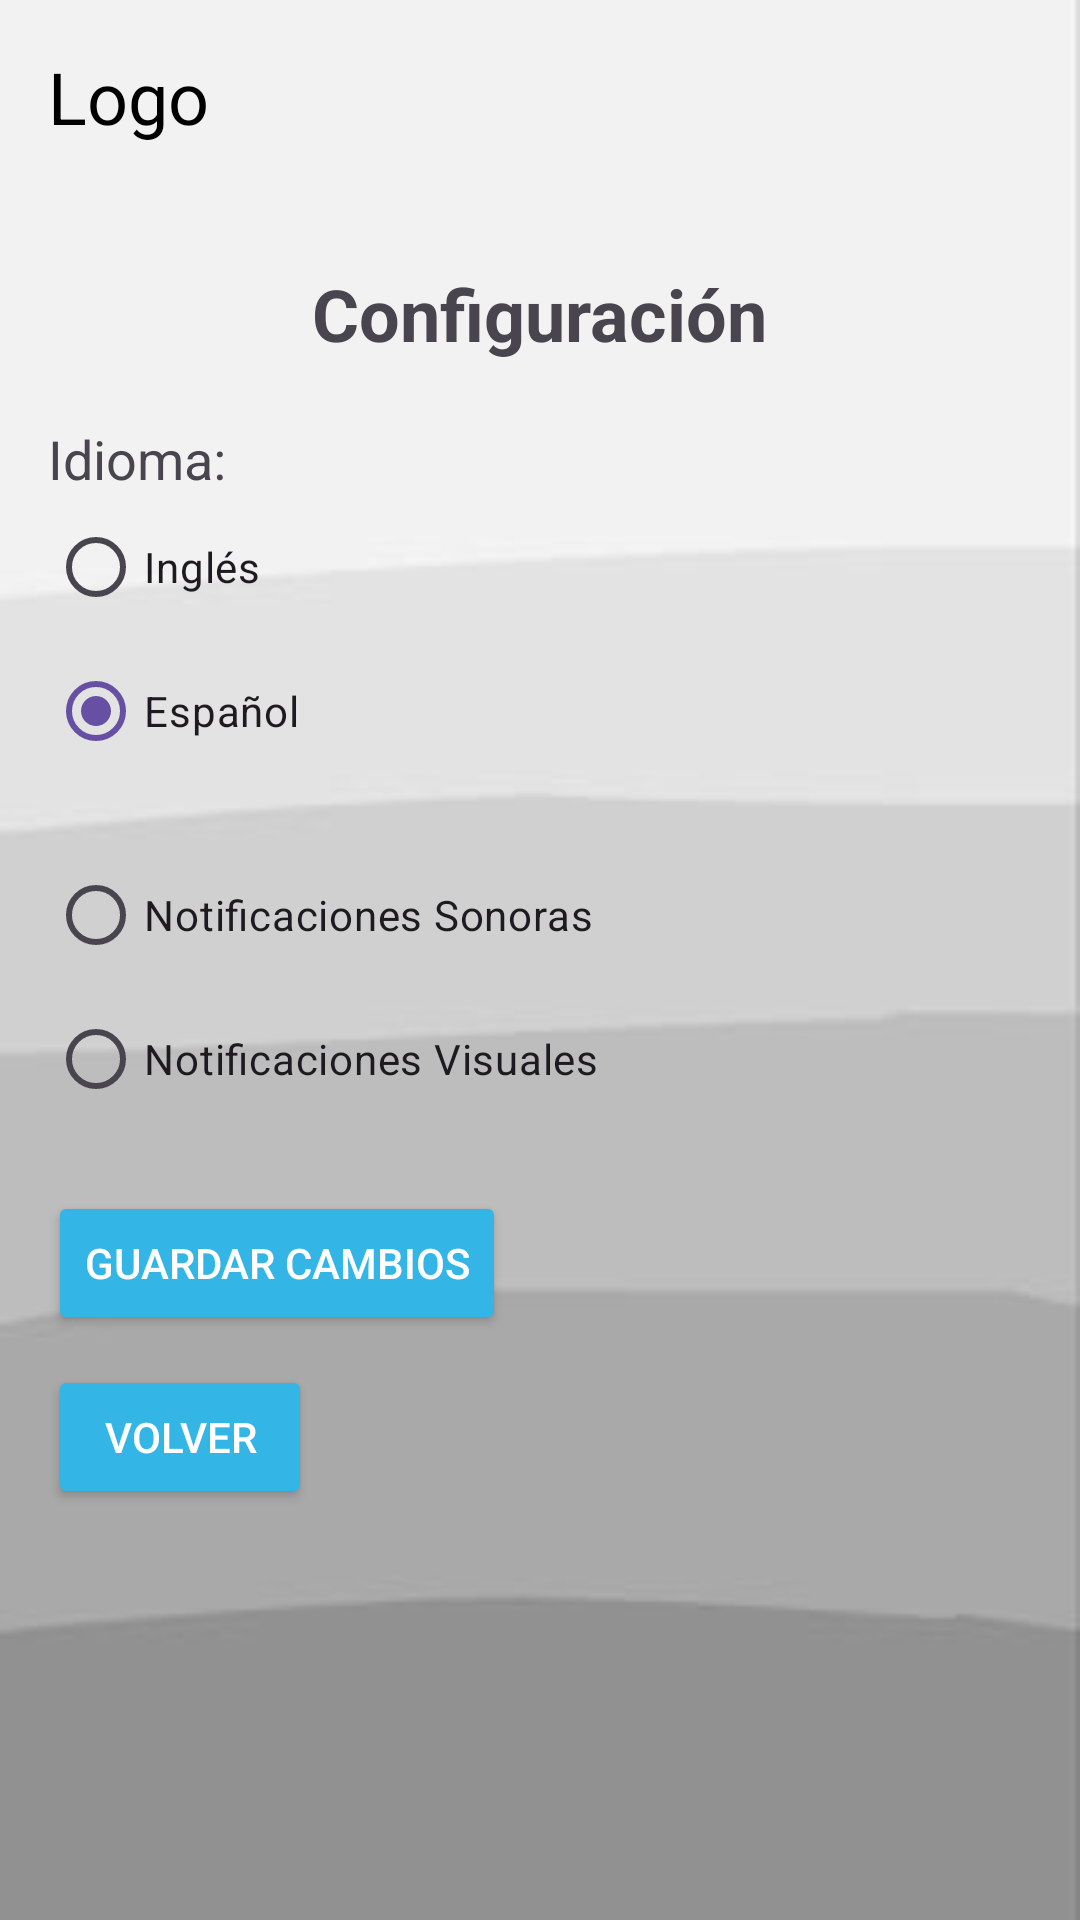

Produce the Android XML layout that renders to this screen, including the resource entries it uses.
<!-- AndroidManifest.xml: application theme Theme.AppGas -->
<!-- res/layout/configuracion.xml -->
<?xml version="1.0" encoding="utf-8"?>
<LinearLayout xmlns:android="http://schemas.android.com/apk/res/android"
    android:layout_width="match_parent"
    android:layout_height="match_parent"
    android:orientation="vertical"
    android:background="@drawable/fondoapp2"
    android:padding="16dp"
    android:gravity="start">

    <TextView
        android:id="@+id/tv_logo"
        android:layout_width="wrap_content"
        android:layout_height="wrap_content"
        android:text="@string/logo"
        android:textSize="24sp"
        android:textColor="@color/black"
        />


    <TextView
        android:id="@+id/tv_config_title"
        android:layout_width="wrap_content"
        android:layout_height="wrap_content"
        android:text="@string/configuraci_n"
        android:textSize="24sp"
        android:textStyle="bold"
        android:layout_marginTop="40dp"
        android:layout_marginBottom="20dp"
        android:gravity="center_horizontal"
        android:layout_gravity="center_horizontal" />


    <RadioGroup
        android:id="@+id/radioGroupIdioma"
        android:layout_width="wrap_content"
        android:layout_height="wrap_content"
        android:orientation="vertical"
        android:layout_marginBottom="20dp">

        <TextView
            android:layout_width="wrap_content"
            android:layout_height="wrap_content"
            android:text="@string/idioma"
            android:textSize="18sp" />

        <RadioButton
            android:id="@+id/rb_ingles"
            android:layout_width="wrap_content"
            android:layout_height="wrap_content"
            android:text="@string/ingl_s" />

        <RadioButton
            android:id="@+id/rb_espanol"
            android:layout_width="wrap_content"
            android:layout_height="wrap_content"
            android:text="@string/espa_ol"
            android:checked="true" />
    </RadioGroup>


    <RadioGroup
        android:layout_width="wrap_content"
        android:layout_height="wrap_content"
        android:orientation="vertical"
        android:layout_marginBottom="20dp">

        <RadioButton
            android:id="@+id/rb_notificaciones_sonoras"
            android:layout_width="wrap_content"
            android:layout_height="wrap_content"
            android:text="@string/notificaciones_sonoras" />

        <RadioButton
            android:id="@+id/rb_notificaciones_visuales"
            android:layout_width="wrap_content"
            android:layout_height="wrap_content"
            android:text="@string/notificaciones_visuales" />
    </RadioGroup>


    <Button
        android:id="@+id/btn_guardar"
        android:layout_width="wrap_content"
        android:layout_height="wrap_content"
        android:layout_marginBottom="10dp"
        android:backgroundTint="@android:color/holo_blue_light"
        android:text="@string/guardar_cambios"
        android:textColor="@android:color/white" />


    <Button
        android:id="@+id/btn_volver"
        android:layout_width="wrap_content"
        android:layout_height="wrap_content"
        android:text="@string/volver"
        android:backgroundTint="@android:color/holo_blue_light"
        android:textColor="@android:color/white" />
</LinearLayout>
<!-- resources referenced by this layout -->
<resources>
  <!-- drawable fondoapp2: jpg bitmap (drawable, 2598 bytes) -->
  <string name="configuraci_n">Configuración</string>
  <string name="espa_ol">Español</string>
  <string name="guardar_cambios">Guardar Cambios</string>
  <string name="idioma">Idioma:</string>
  <string name="ingl_s">Inglés</string>
  <string name="logo">Logo</string>
  <string name="notificaciones_sonoras">Notificaciones Sonoras</string>
  <string name="notificaciones_visuales">Notificaciones Visuales</string>
  <string name="volver">Volver</string>
  <style name="Theme.AppGas" parent="Base.Theme.AppGas" />
  <style name="Base.Theme.AppGas" parent="Theme.Material3.DayNight.NoActionBar">
          
          
      </style>
  <!-- not gathered from this repository: default colours our renderer supplied (Android Studio template values) -->
  <color name="black">#FF000000</color>
</resources>
